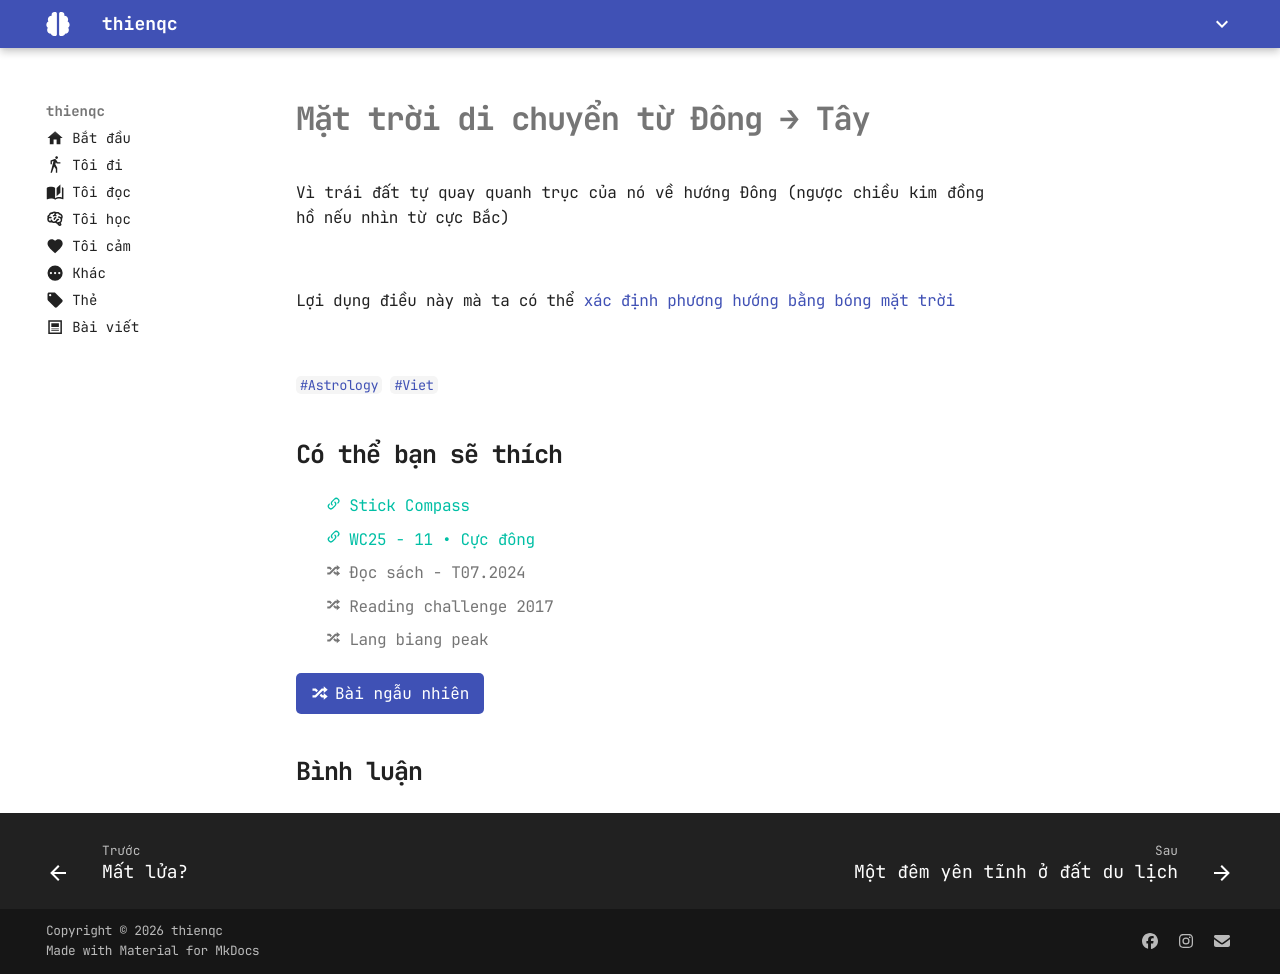

repository: thienqc/blog · page: post/mat-troi-di-chuyen-tu-dong-sang-tay/index.html · generator: mkdocs

---
filename: mat-troi-di-chuyen-tu-dong-sang-tay
aliases:
  - Mặt trời di chuyển từ Đông → Tây
share: true
comments: true
tags:
  - Astrology
  - Viet
date: 2023-10-03
URL:
description:
---
# Mặt trời di chuyển từ Đông → Tây  
Vì trái đất tự quay quanh trục của nó về hướng Đông (ngược chiều kim đồng hồ nếu nhìn từ cực Bắc)  
  
![](https://i.imgur.com/PSEi9Dc.png)  
  
Lợi dụng điều này mà ta có thể [xác định phương hướng bằng bóng mặt trời](./stick-compass.md)  
